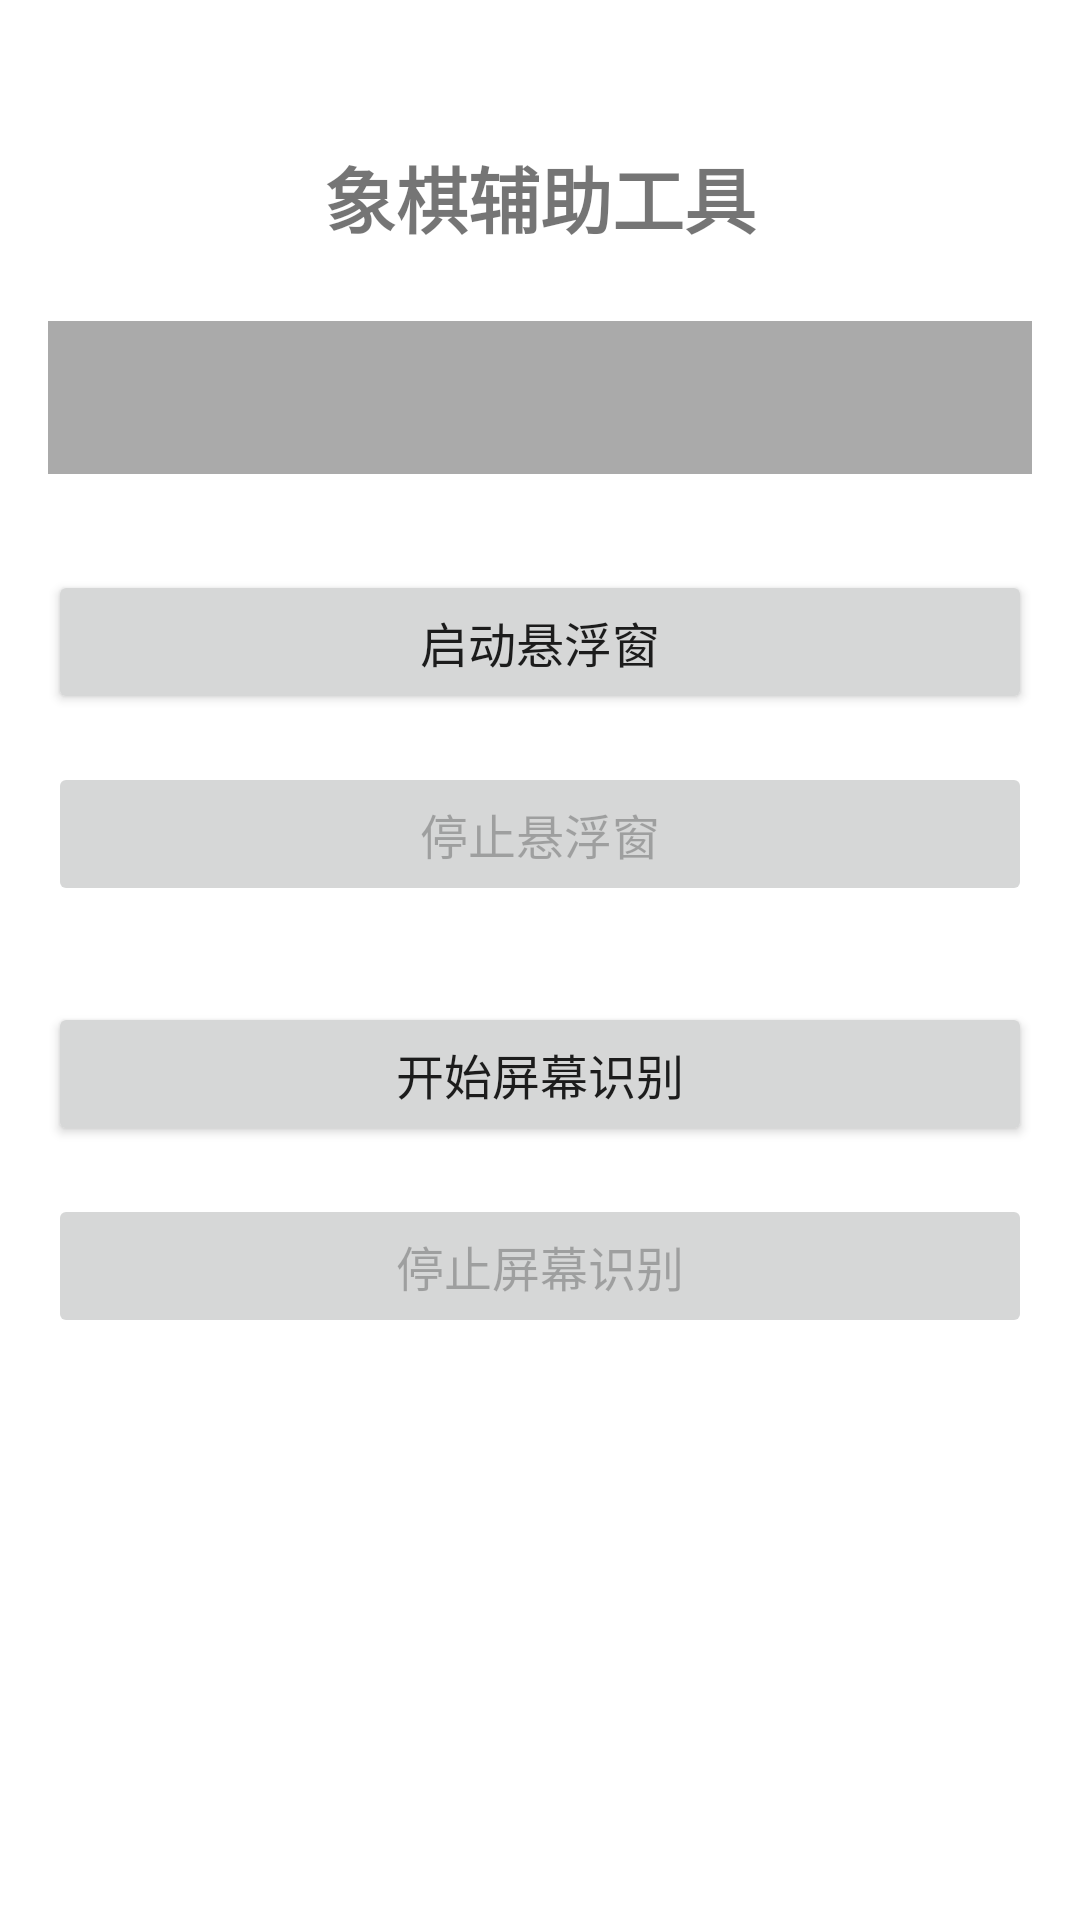

Layout XML and referenced resources for this Android screen:
<!-- AndroidManifest.xml: application theme Theme.XiangqiAssistant -->
<!-- res/layout/activity_main.xml -->
<?xml version="1.0" encoding="utf-8"?>
<androidx.constraintlayout.widget.ConstraintLayout 
    xmlns:android="http://schemas.android.com/apk/res/android"
    xmlns:app="http://schemas.android.com/apk/res-auto"
    xmlns:tools="http://schemas.android.com/tools"
    android:layout_width="match_parent"
    android:layout_height="match_parent"
    android:padding="16dp"
    tools:context=".MainActivity">

    <TextView
        android:id="@+id/tv_title"
        android:layout_width="wrap_content"
        android:layout_height="wrap_content"
        android:text="象棋辅助工具"
        android:textSize="24sp"
        android:textStyle="bold"
        android:layout_marginTop="32dp"
        app:layout_constraintTop_toTopOf="parent"
        app:layout_constraintStart_toStartOf="parent"
        app:layout_constraintEnd_toEndOf="parent" />

    <TextView
        android:id="@+id/tv_instructions"
        android:layout_width="0dp"
        android:layout_height="wrap_content"
        android:layout_marginTop="24dp"
        android:padding="16dp"
        android:background="@android:color/darker_gray"
        android:textColor="@android:color/white"
        android:textSize="14sp"
        app:layout_constraintTop_toBottomOf="@id/tv_title"
        app:layout_constraintStart_toStartOf="parent"
        app:layout_constraintEnd_toEndOf="parent" />

    <Button
        android:id="@+id/btn_start_floating"
        android:layout_width="0dp"
        android:layout_height="wrap_content"
        android:text="启动悬浮窗"
        android:textSize="16sp"
        android:layout_marginTop="32dp"
        app:layout_constraintTop_toBottomOf="@id/tv_instructions"
        app:layout_constraintStart_toStartOf="parent"
        app:layout_constraintEnd_toEndOf="parent" />

    <Button
        android:id="@+id/btn_stop_floating"
        android:layout_width="0dp"
        android:layout_height="wrap_content"
        android:text="停止悬浮窗"
        android:textSize="16sp"
        android:enabled="false"
        android:layout_marginTop="16dp"
        app:layout_constraintTop_toBottomOf="@id/btn_start_floating"
        app:layout_constraintStart_toStartOf="parent"
        app:layout_constraintEnd_toEndOf="parent" />

    <Button
        android:id="@+id/btn_start_capture"
        android:layout_width="0dp"
        android:layout_height="wrap_content"
        android:text="开始屏幕识别"
        android:textSize="16sp"
        android:layout_marginTop="32dp"
        app:layout_constraintTop_toBottomOf="@id/btn_stop_floating"
        app:layout_constraintStart_toStartOf="parent"
        app:layout_constraintEnd_toEndOf="parent" />

    <Button
        android:id="@+id/btn_stop_capture"
        android:layout_width="0dp"
        android:layout_height="wrap_content"
        android:text="停止屏幕识别"
        android:textSize="16sp"
        android:enabled="false"
        android:layout_marginTop="16dp"
        app:layout_constraintTop_toBottomOf="@id/btn_start_capture"
        app:layout_constraintStart_toStartOf="parent"
        app:layout_constraintEnd_toEndOf="parent" />

</androidx.constraintlayout.widget.ConstraintLayout>
<!-- resources referenced by this layout -->
<resources>
  <style name="Theme.XiangqiAssistant" parent="Theme.MaterialComponents.DayNight.DarkActionBar">
          <item name="colorPrimary">@color/purple_500</item>
          <item name="colorPrimaryVariant">@color/purple_700</item>
          <item name="colorOnPrimary">@color/white</item>
          <item name="colorSecondary">@color/teal_200</item>
          <item name="colorSecondaryVariant">@color/teal_700</item>
          <item name="colorOnSecondary">@color/black</item>
          <item name="android:statusBarColor">?attr/colorPrimaryVariant</item>
      </style>
  <color name="purple_500">#FF6200EE</color>
  <color name="purple_700">#FF3700B3</color>
  <color name="white">#FFFFFFFF</color>
  <color name="teal_200">#FF03DAC5</color>
  <color name="teal_700">#FF018786</color>
  <color name="black">#FF000000</color>
</resources>
